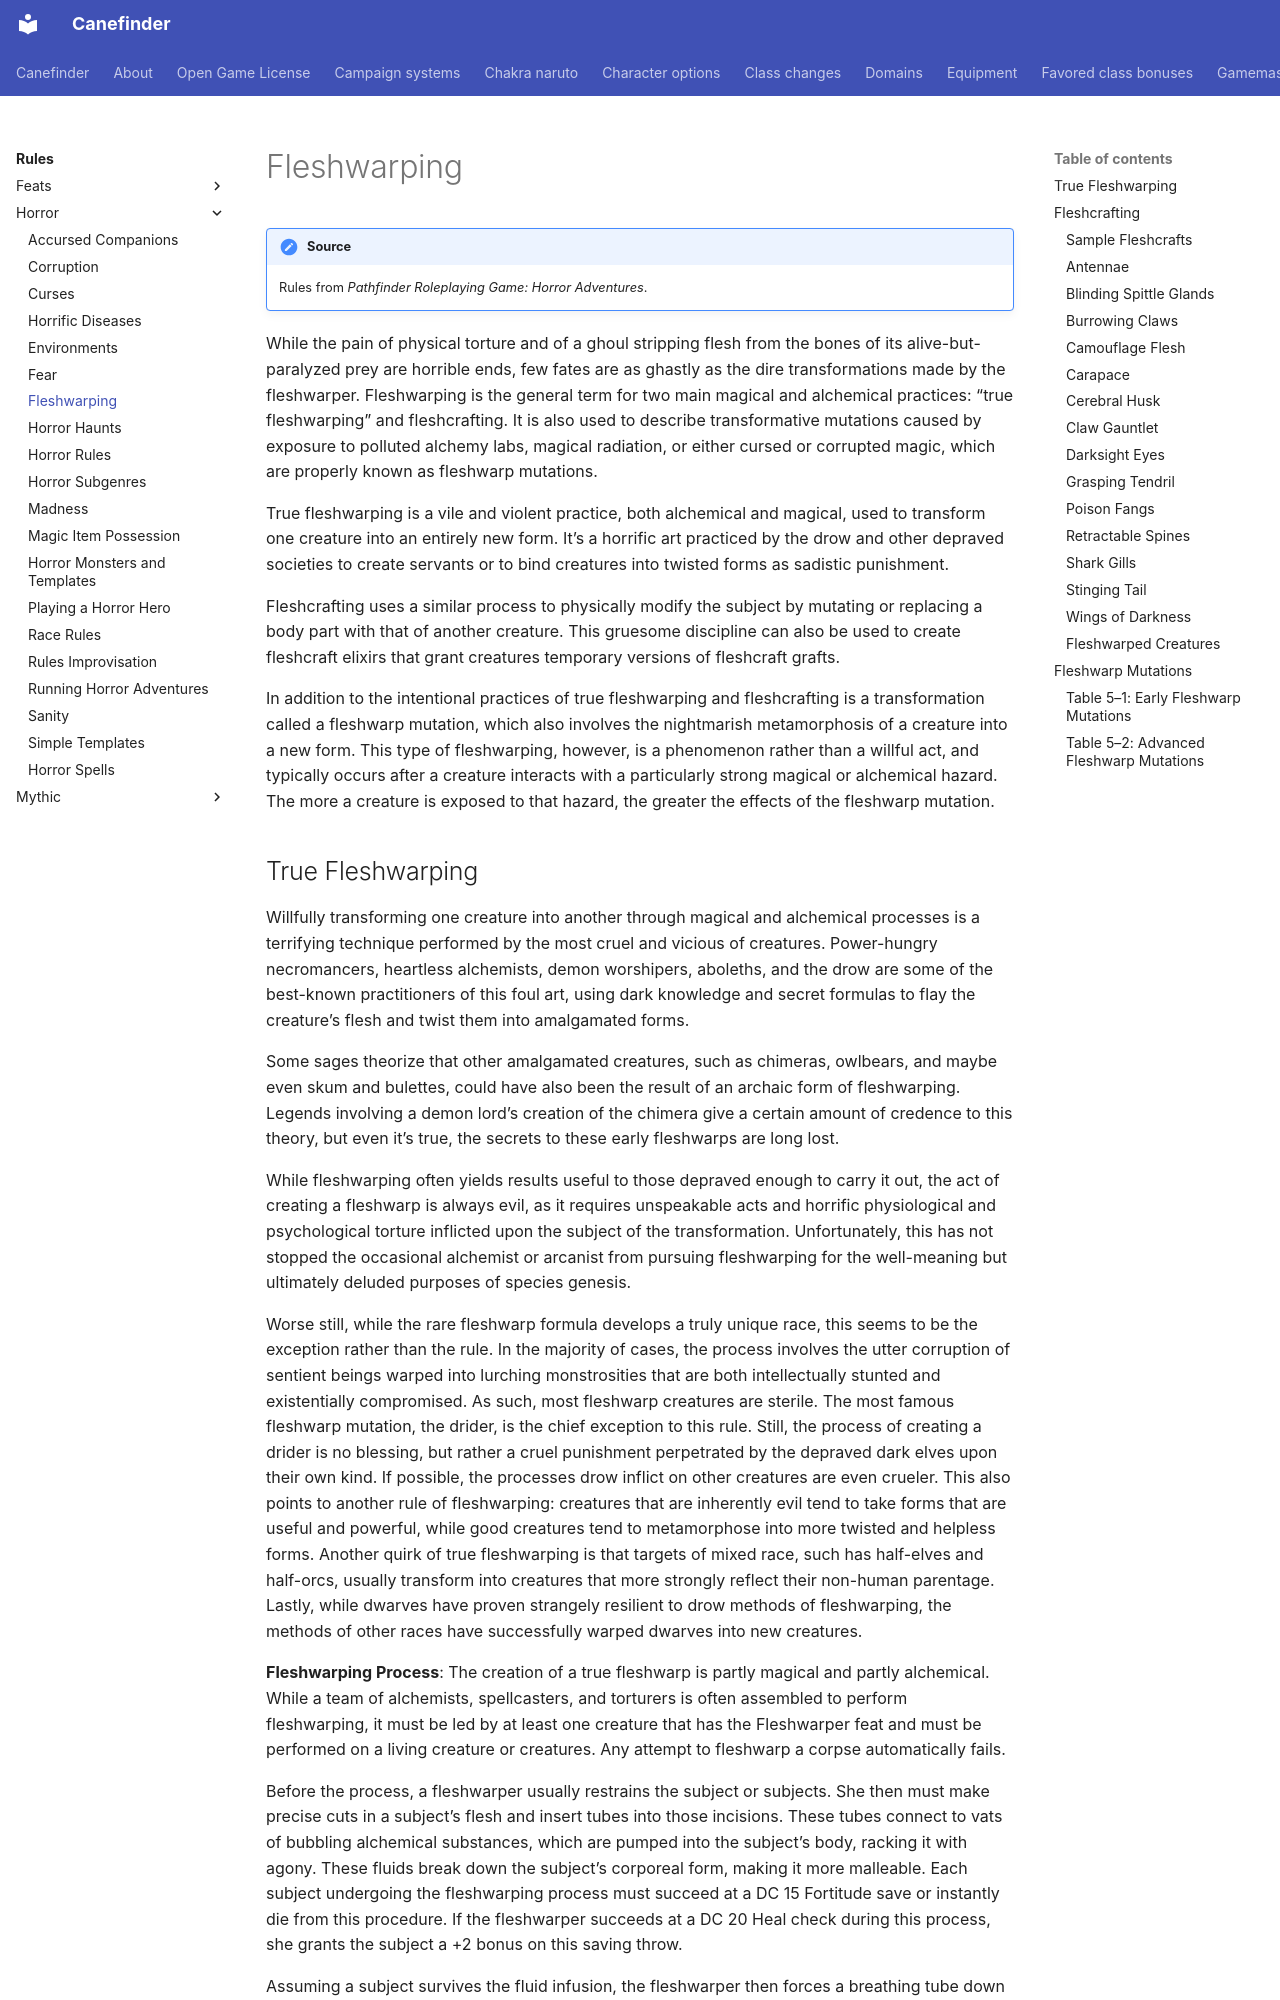

repository: canefinderhouserules/Canefinderhouserules · page: rules/horror/fleshwarping/index.html · generator: mkdocs

# Fleshwarping

!!! note "Source"
    Rules from *Pathfinder Roleplaying Game: Horror Adventures*.

While the pain of physical torture and of a ghoul stripping flesh from the bones of its alive-but-paralyzed prey are horrible ends, few fates are as ghastly as the dire transformations made by the fleshwarper. Fleshwarping is the general term for two main magical and alchemical practices: “true fleshwarping” and fleshcrafting. It is also used to describe transformative mutations caused by exposure to polluted alchemy labs, magical radiation, or either cursed or corrupted magic, which are properly known as fleshwarp mutations.

True fleshwarping is a vile and violent practice, both alchemical and magical, used to transform one creature into an entirely new form. It’s a horrific art practiced by the drow and other depraved societies to create servants or to bind creatures into twisted forms as sadistic punishment.

Fleshcrafting uses a similar process to physically modify the subject by mutating or replacing a body part with that of another creature. This gruesome discipline can also be used to create fleshcraft elixirs that grant creatures temporary versions of fleshcraft grafts.

In addition to the intentional practices of true fleshwarping and fleshcrafting is a transformation called a fleshwarp mutation, which also involves the nightmarish metamorphosis of a creature into a new form. This type of fleshwarping, however, is a phenomenon rather than a willful act, and typically occurs after a creature interacts with a particularly strong magical or alchemical hazard. The more a creature is exposed to that hazard, the greater the effects of the fleshwarp mutation.
